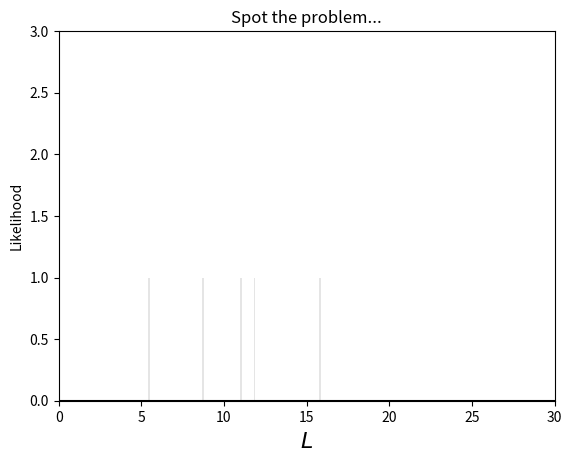

Write Python code to recreate this figure.
import numpy as np
import matplotlib.pyplot as plt
import numpy.random as rng

rng.seed(0)

# GENERATE A DATASET

L = 47.34                   # True value of L
N = 5                       # Number of data points
t_min, t_max = 5.0, 20.0    
t = []
for i in range(0, N):
    while True:
        tt = -L*np.log(rng.rand())
        if tt > t_min and tt < t_max:
            break
    t.append(tt)

t = np.array(t)

plt.hist(t, bins=100, color="k", alpha=0.1)
plt.xlabel("$t$", fontsize=16)
plt.xlim([0.0, 30.0])
plt.ylim([0, 3])
plt.title("Photon Arrival Times")
plt.show()

# TO INFER L from {t}, need the likelihood. Here it is.
# Not using log-likelihood, because N isn't too big.
L = np.linspace(0.0, 1000.0, 10001)
likelihood = L**(-N)\
                *(np.exp(-t_min/L) - np.exp(-t_max/L))\
                *np.exp(-t.sum()/L)

plt.plot(L, likelihood, "k")
plt.xlabel("$L$", fontsize=16)
plt.ylabel("Likelihood")
plt.title("Spot the problem...")
plt.show()

